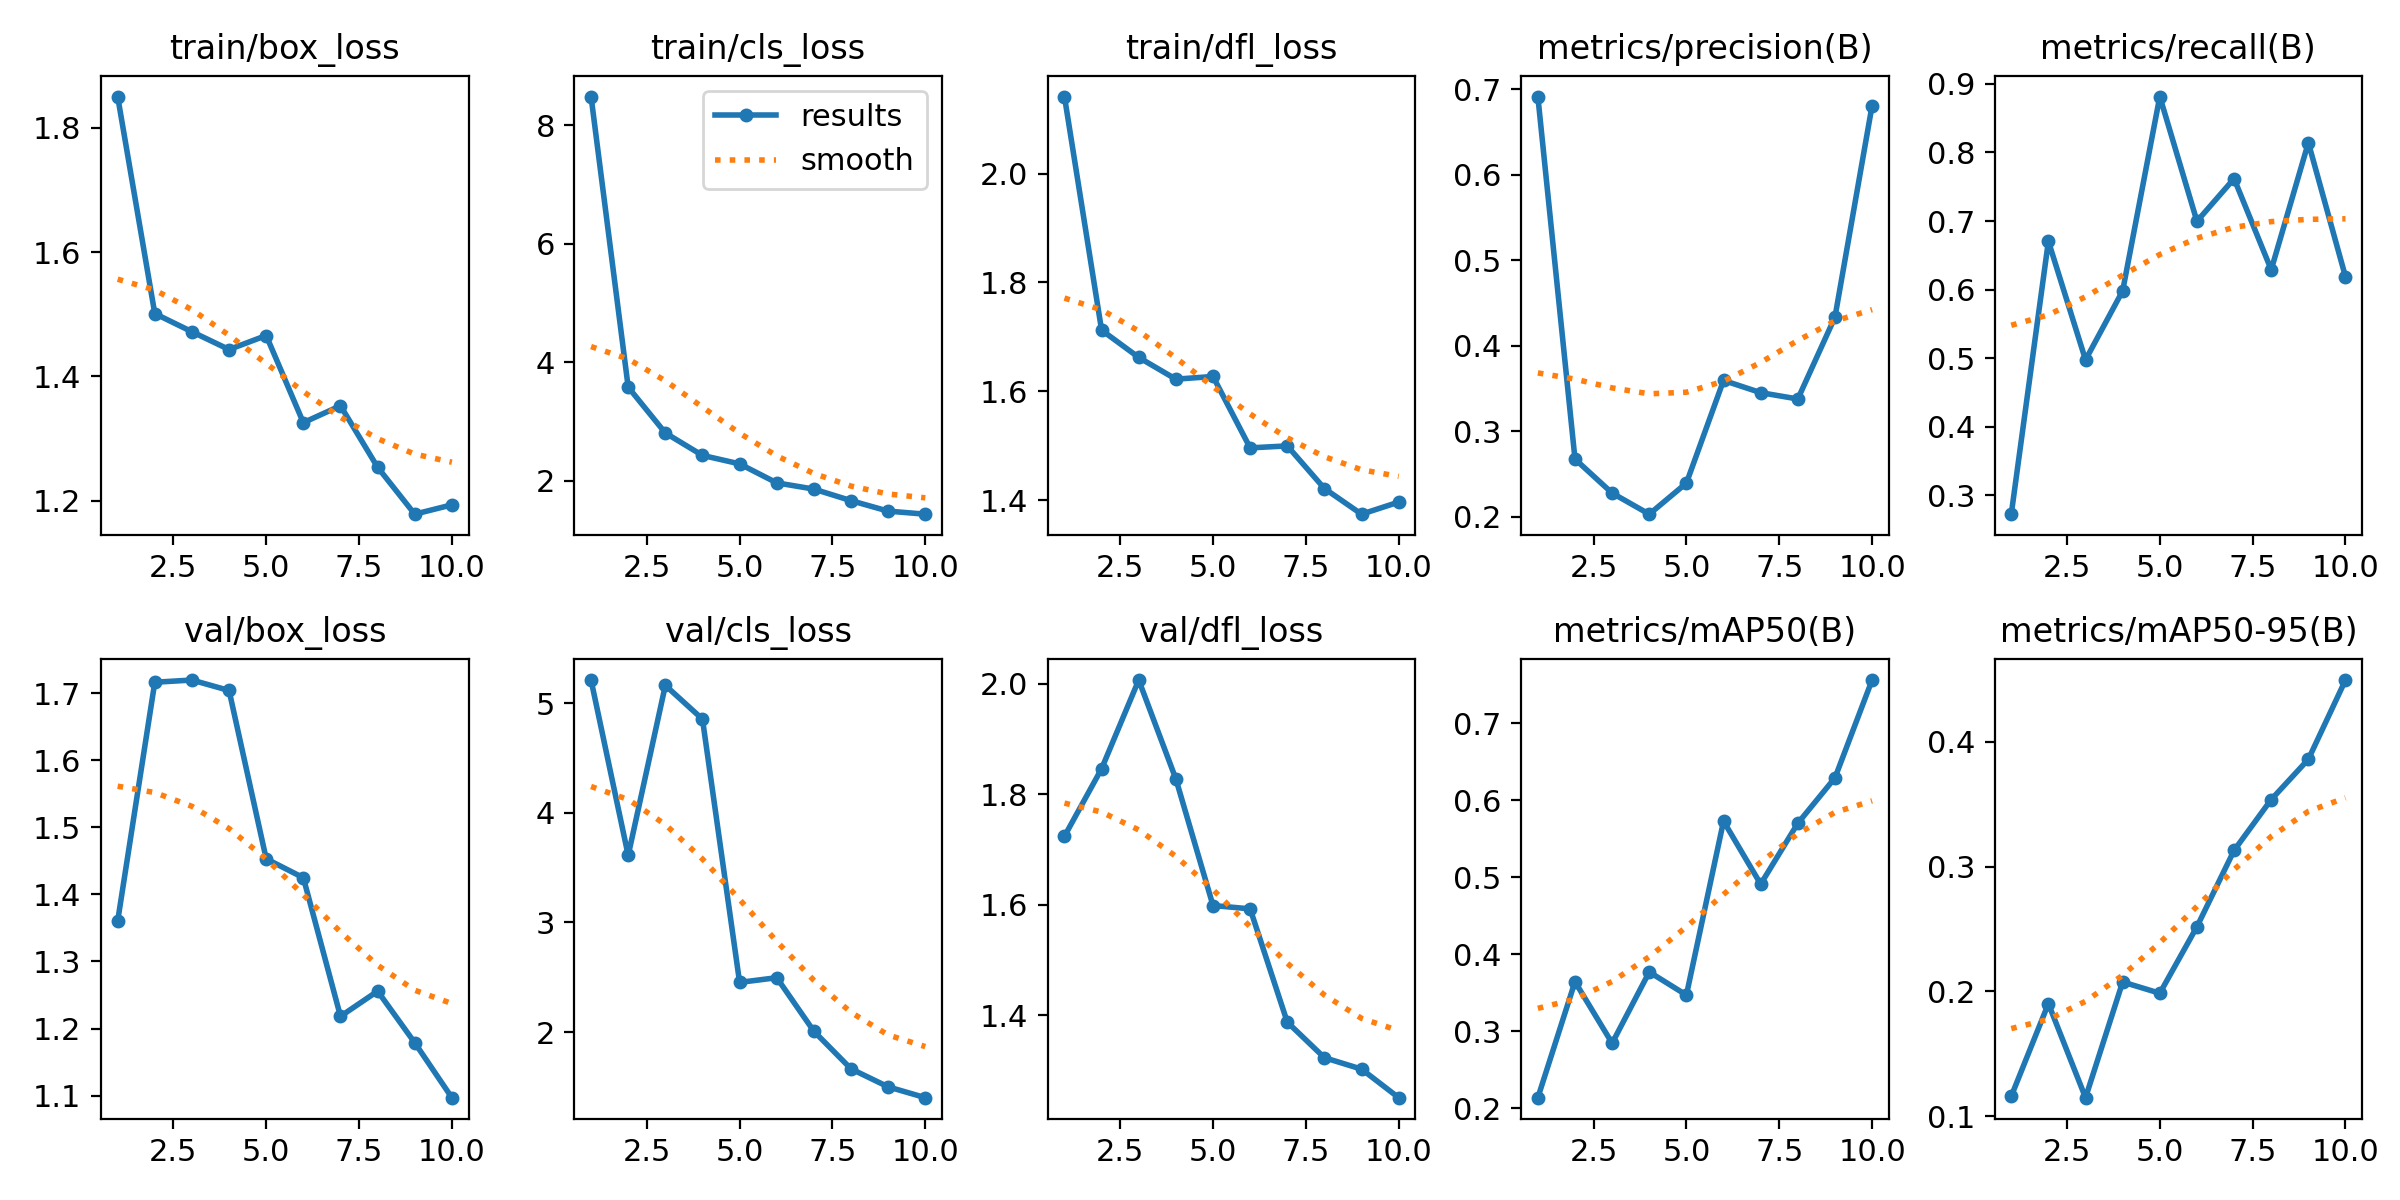

The table this chart was drawn from, first rows:
epoch, time, train/box_loss, train/cls_loss, train/dfl_loss, metrics/precision(B), metrics/recall(B), metrics/mAP50(B), metrics/mAP50-95(B), val/box_loss, val/cls_loss, val/dfl_loss, lr/pg0, lr/pg1, lr/pg2
1, 232, 1.85, 8.486, 2.141, 0.6915, 0.2724, 0.2136, 0.116, 1.36, 5.21, 1.724, 0.0001818, 0.0001818, 0.0001818
2, 487.1, 1.501, 3.581, 1.712, 0.2676, 0.6705, 0.3642, 0.1902, 1.716, 3.611, 1.846, 0.0003358, 0.0003358, 0.0003358
3, 732.6, 1.472, 2.808, 1.662, 0.2279, 0.4975, 0.2844, 0.1149, 1.719, 5.161, 2.007, 0.000452, 0.000452, 0.000452
4, 939.3, 1.443, 2.429, 1.622, 0.2032, 0.5981, 0.3769, 0.2075, 1.704, 4.854, 1.828, 0.0005304, 0.0005304, 0.0005304
5, 1214, 1.466, 2.286, 1.627, 0.2396, 0.8816, 0.3469, 0.1985, 1.453, 2.452, 1.599, 0.000549, 0.000549, 0.000549
6, 1418, 1.326, 1.966, 1.496, 0.3596, 0.6996, 0.5728, 0.2518, 1.425, 2.495, 1.593, 0.000459, 0.000459, 0.000459
7, 1639, 1.353, 1.86, 1.5, 0.3453, 0.7618, 0.4909, 0.3129, 1.218, 2.007, 1.387, 0.0003691, 0.0003691, 0.0003691
8, 1844, 1.254, 1.665, 1.422, 0.3379, 0.629, 0.57, 0.3536, 1.256, 1.664, 1.323, 0.0002791, 0.0002791, 0.0002791
9, 2075, 1.179, 1.488, 1.375, 0.4336, 0.8143, 0.629, 0.3859, 1.179, 1.5, 1.302, 0.0001891, 0.0001891, 0.0001891
10, 2297, 1.194, 1.437, 1.397, 0.681, 0.6187, 0.756, 0.4493, 1.097, 1.401, 1.251, 9.9081e-05, 9.9081e-05, 9.9081e-05
